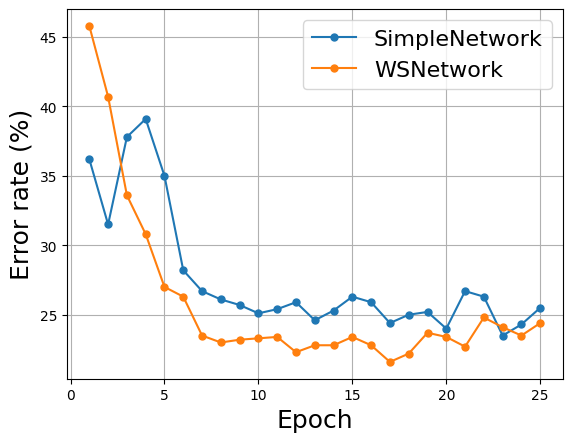

Reproduce this figure in Python.
import matplotlib.pyplot as plt

#plt.rcParams['text.usetex'] = True
plt.rcParams['axes.axisbelow'] = True
plt.rc('font', family='Computer Modern')

x = [i for i in range(1, 26)]

tanh = [12.5, 9.2, 7.6, 6.8, 6.2, 5.7, 5.2, 4.8, 4.5, 4.3, 4.1, 3.9, 3.8, 3.7, 3.5, 3.4, 3.3, 3.2, 3.1, 3.1, 3.0, 3.0, 2.9, 2.9, 2.9, 2.9, 2.9, 2.9, 2.9, 2.9]
relu = [11.8, 8.3, 6.2, 4.4, 3.1, 2.2, 1.9, 1.9, 1.8, 1.9, 1.9, 1.9, 1.9, 1.9, 2.0, 2.0, 2.0, 2.0, 2.0, 2.0, 2.0, 2.1, 2.0, 2.1, 2.1, 2.0, 2.0, 1.9, 1.9, 1.8]

#plt.plot(x, tanh, label='tanh', marker='o', markersize=5)
#plt.plot(x, relu, label='ReLU', marker='o', markersize=5)

plt.xlabel('Epoch', fontsize = 18)
plt.ylabel('Error rate (%)', fontsize = 18)


uniform = [32.5, 32.5, 32.5, 20.4, 10.7, 10.6, 10.6, 10.2, 9.9, 9.4, 8.9, 8.1, 7.1, 5.9, 5.0, 4.3, 3.6, 3.2, 2.9, 2.7, 2.7, 2.8, 2.8, 2.8, 2.8, 2.8, 2.9, 2.9, 2.9, 2.8]
xavier = [13.2, 8.2, 5.9, 4.8, 3.8, 3.2, 3.1, 3.0, 2.6, 2.2, 2.1, 2.1, 2.1, 1.9, 1.9, 2.0, 1.9, 2.0, 2.1, 2.2, 2.3, 2.3, 2.3, 2.3, 2.2, 2.3, 2.2, 2.2, 2.2, 2.1]

#plt.plot(x, uniform, label='Uniform init', marker='o', markersize=3)
#plt.plot(x, xavier, label='Xavier init', marker='o', markersize=3)

mb1 = [3.5, 3.8, 3.6, 3.4, 3.3, 3.4, 3.0, 2.1, 1.8, 1.8, 1.7, 1.5, 1.5, 1.4, 1.6, 1.6, 1.7, 1.8, 1.7, 1.9, 1.8, 1.8, 1.8, 1.8, 1.8, 1.9, 1.8, 1.8, 1.8, 1.8]
mb5 = [4.4, 3.5, 3.3, 3.3, 3.1, 2.9, 2.9, 2.8, 2.7, 2.6, 2.5, 2.5, 2.3, 2.2, 2.0, 1.8, 1.6, 1.5, 1.4, 1.4, 1.3, 1.2, 1.1, 1.1, 1.1, 1.1, 1.0, 1.0, 0.9, 0.9]
mb10 = [11.0, 7.3, 5.0, 2.7, 2.6, 2.0, 2.1, 2.2, 2.1, 2.0, 1.8, 1.7, 1.6, 1.6, 1.6, 1.6, 1.6, 1.6, 1.6, 1.5, 1.5, 1.5, 1.4, 1.4, 1.3, 1.3, 1.3, 1.2, 1.2, 1.2]
mb100 = [13.2, 11.5, 10.6, 9.9, 9.4, 8.9, 8.6, 8.3, 7.9, 7.6, 7.3, 6.9, 6.6, 6.4, 6.2, 5.9, 5.8, 5.5, 5.4, 5.2, 5.0, 4.8, 4.5, 4.4, 4.2, 4.0, 3.8, 3.7, 3.6, 3.4]

#plt.plot(x, mb1, label='Batch of size 1, time : 231s', marker='o', markersize=3)
#plt.plot(x, mb5, label='Batch of size 5, time : 67s', marker='o', markersize=3)
#plt.plot(x, mb10, label='Batch of size 10, time : 32s', marker='o', markersize=3)
#plt.plot(x, mb100, label='Batch of size 100, time : 4s', marker='o', markersize=3)

mis = [[ 0.0351, -0.4014],[-0.0279, -0.4155],[-0.0645,  0.4770],[-0.1821,  0.3585],[0.0401, 0.4022],[-0.0697,  0.4737],[-0.1058, -0.4001],[0.0149, 0.4652],[-0.0863, -0.4356],[-0.2139,  0.4497],[ 0.0970, -0.4152],[ 0.0093, -0.4373],[ 0.0402, -0.4172],[-0.2058,  0.4285],[0.0667, 0.4505],[0.0634, 0.4125],[-0.0557,  0.4600],[-0.0379, -0.4196],[0.0877, 0.4263],[0.0139, 0.4618],[0.0463, 0.4355],[-0.2374,  0.4119],[ 0.0743, -0.4303],[-0.2188,  0.4132],[-0.1356,  0.4945],[-0.0047, -0.4174],[0.0939, 0.4246],[ 0.1090, -0.4273],[-0.0360,  0.4862],[ 0.1852, -0.3621],[-0.1227,  0.4087],[-0.1374,  0.4717],[ 0.0024, -0.4395],[-0.0791,  0.4014],[ 0.1335, -0.4433],[-0.0419,  0.4402],[0.0970, 0.3890],[ 0.0613, -0.4810],[-0.0166, -0.4766],[ 0.1208, -0.3917],[0.0577, 0.4579],[ 0.1698, -0.3718],[0.1148, 0.4009],[ 0.0903, -0.4023],[0.0274, 0.4150],[-0.1218,  0.4038],[ 0.0169, -0.4310],[-0.1423,  0.4684],[-0.2164,  0.3691],[-0.0627,  0.4198],[ 0.0741, -0.4213],[ 0.0221, -0.4832],[0.0772, 0.4240],[-0.2524,  0.3695],[ 0.1446, -0.4302],[-0.2325,  0.3987],[ 0.0235, -0.4186],[0.0280, 0.4232],[-0.1398,  0.4539],[0.1214, 0.3812],[ 0.1629, -0.4145],[ 0.1276, -0.4295],[0.0105, 0.4332],[-0.1082,  0.3898],[-0.0783, -0.4055],[-0.1669,  0.3855],[-0.1121,  0.4585],[-0.1901,  0.4113],[ 0.0827, -0.4101],[0.0503, 0.4556],[-0.1584,  0.4601],[-0.1744,  0.4687],[ 0.1320, -0.3784],[-0.1129, -0.3872],[-0.0164, -0.4657],[-0.1066,  0.4617],[-0.0089,  0.4092],[ 0.0884, -0.4714],[-0.0844, -0.4002],[ 0.0377, -0.4118],[-0.0826,  0.5000],[ 0.0452, -0.4392],[ 0.0263, -0.4870],[ 0.1235, -0.4061],[-0.0018, -0.4806],[-0.0128, -0.4189],[-0.0751, -0.4168],[-0.1182,  0.4055],[-0.2536,  0.3497],[ 0.0782, -0.4219],[-0.1877,  0.3537],[0.1037, 0.3998],[-0.2162,  0.3546],[-0.1067,  0.3891],[-0.0006, -0.4013],[-0.1132, -0.4130],[0.0870, 0.4135],[0.0953, 0.4181],[0.0480, 0.4140],[0.0092, 0.4738],[-0.0237,  0.4197],[-0.1317,  0.4797],[0.0238, 0.4583],[ 0.0182, -0.4444],[-0.1559,  0.3888],[0.0426, 0.4508],[-0.1683,  0.4993],[ 0.0041, -0.4808],[-0.0460, -0.4207],[-0.0603,  0.4579],[-0.0192,  0.4692],[-0.2308,  0.4167],[-0.0227, -0.4204],[ 0.0126, -0.4706],[-0.1005, -0.4128],[-0.0061,  0.4564],[-0.1059, -0.4134],[-0.0841,  0.4409],[-0.1669,  0.4575],[-0.2359,  0.3249],[-0.1313, -0.3874],[-0.2190,  0.3659],[-0.0553,  0.4042],[-0.1442,  0.4530],[ 0.1286, -0.4940],[-0.0574,  0.4509],[-0.1704,  0.3778],[-0.1810,  0.3646],[-0.1232,  0.4593],[-0.0995,  0.4357],[ 0.0629, -0.4954],[-0.0279,  0.4586],[ 0.1504, -0.4397],[-0.2374,  0.3774],[-0.0795,  0.4535],[0.0822, 0.4062],[ 0.1780, -0.3977],[ 0.1490, -0.3772],[ 0.1029, -0.4914],[-0.2374,  0.3762],[-0.1424,  0.3749],[ 0.1497, -0.3909],[-0.1845,  0.4360],[-0.0425,  0.4426],[-0.1034,  0.4138],[0.0116, 0.4749],[ 0.1398, -0.3916],[-0.0259, -0.4148],[-0.0350,  0.4117],[ 0.0767, -0.4575],[ 0.1405, -0.4494],[-0.0553, -0.4365],[ 0.0724, -0.4607],[ 0.0872, -0.4381],[ 0.1386, -0.3884],[-0.1439,  0.4931],[-0.0652,  0.4759],[-0.2455,  0.3571],[ 0.0098, -0.4627],[0.0532, 0.4108],[-0.1221,  0.4686],[-0.1222,  0.4042],[-0.0083, -0.4498],[ 0.0217, -0.4455],[-0.2138,  0.4464],[-0.0492, -0.4609],[-0.0512,  0.4390],[0.0435, 0.4572],[-0.0960,  0.4985],[0.0240, 0.4053],[0.0816, 0.4221],[ 0.0826, -0.4680],[0.0087, 0.4825],[0.0751, 0.4064],[0.0195, 0.4773],[ 0.0969, -0.4439],[ 0.0327, -0.4920],[-0.1574,  0.4859],[-0.1964,  0.4843],[-0.0882,  0.4551],[-0.1879,  0.4917],[ 0.1663, -0.4160],[-0.0419, -0.4369],[-0.2207,  0.3430],[-0.1182, -0.4073],[ 0.1433, -0.3794],[-0.1994,  0.4641],[-0.1176,  0.4942],[-0.1629,  0.4394],[-0.0412,  0.4578],[-0.0563,  0.4559],[ 0.0497, -0.4503],[ 0.0880, -0.4304],[ 0.1266, -0.4563],[ 0.0927, -0.4307],[-0.1700,  0.4892],[ 0.0177, -0.4059],[-0.1675,  0.4677],[-0.1297,  0.4849],[-0.2222,  0.3620],[-0.1835,  0.3546],[-0.2110,  0.4456],[ 0.0303, -0.4322],[-0.0462,  0.4237],[-0.0436, -0.4110],[ 0.1149, -0.4486],[-0.1304, -0.3944],[0.0275, 0.4466],[-0.0355,  0.4904],[ 0.0593, -0.4518],[-0.1929,  0.3846],[-0.1974,  0.4203],[-0.0510,  0.4273],[0.0373, 0.4329],[0.0596, 0.4409],[ 0.0630, -0.4461],[ 0.0636, -0.4508],[ 0.0215, -0.4296],[-0.0219, -0.4396],[-0.0347, -0.4196],[-0.0423,  0.4706],[-0.1750,  0.4600],[-0.0574, -0.4118],[-0.1079,  0.3844],[0.0169, 0.4006],[0.0808, 0.4011],[-0.1414,  0.3836],[-0.0175, -0.4285],[-0.0892, -0.4137],[-0.0098, -0.4230],[ 0.0655, -0.4091],[ 0.1370, -0.3759],[ 0.1387, -0.4028],[ 0.1219, -0.4321],[-0.1671,  0.4669],[ 0.1020, -0.3893],[-0.1631,  0.4157],[-0.0103,  0.4104],[0.0885, 0.3994],[ 0.1084, -0.4493],[-0.1379,  0.3883],[-0.1009,  0.4486],[-0.0872,  0.4314],[-0.0517,  0.4510],[0.0480, 0.3968],[-0.0749,  0.4303],[-0.1441,  0.4196],[ 0.0279, -0.4738],[ 0.0615, -0.4302],[-0.1626,  0.4985],[-0.0415, -0.4288],[ 0.1448, -0.4575],[0.0063, 0.4476],[-0.0051,  0.4822],[ 0.1381, -0.4448],[-0.1109, -0.4145],[-0.1954,  0.4872],[-0.1900,  0.4693],[-0.1777,  0.4923],[-0.1489,  0.4953],[-0.1695,  0.4997],[ 0.1593, -0.3909],[-0.2328,  0.3629],[ 0.1351, -0.4202],[-0.1014,  0.4792],[ 0.0566, -0.4347],[-0.1793,  0.4393],[-0.1139, -0.3967],[-0.1942,  0.4462],[-0.0060,  0.4309],[ 0.0087, -0.4197],[-0.1061,  0.4896],[ 0.0852, -0.3923],[-0.1850,  0.4251],[-0.2211,  0.3944],[-0.1631,  0.4615],[ 0.1111, -0.3909],[-0.1656,  0.3779],[0.0919, 0.4239],[-0.2470,  0.3215],[ 0.1592, -0.3769],[-0.1187,  0.4011],[0.0602, 0.4565],[-0.1737,  0.4780],[-0.1575,  0.3788],[ 0.1851, -0.3704],[ 0.1481, -0.4489],[-0.0306,  0.4745],[0.0700, 0.4120],[ 0.1554, -0.4275],[-0.1571,  0.4227],[-0.1042,  0.3923],[-0.1145,  0.4179],[-0.1422,  0.4920],[-0.1346,  0.4781],[ 7.7128e-05, -4.0325e-01],[0.0033, 0.4074],[ 0.0815, -0.4106],[-0.1086, -0.3849],[-0.0498,  0.4507],[ 0.1399, -0.4221],[-0.0395, -0.4583],[-0.2341,  0.4029],[-0.0792,  0.4338],[ 0.1577, -0.3807],[-0.1702,  0.4366],[ 0.1155, -0.4137],[-0.1017, -0.4156],[ 0.1891, -0.3629],[ 0.0824, -0.4145],[0.0755, 0.4322],[-0.0845,  0.4132],[0.0204, 0.4070],[-0.1172, -0.3898],[0.1087, 0.4108],[ 0.1480, -0.4015],[ 0.1434, -0.3888],[-0.0354,  0.4801],[0.0323, 0.4108],[ 0.1352, -0.4179],[-0.1429,  0.3982],[ 0.1477, -0.4623],[-0.0795, -0.3933],[-0.2195,  0.4431],[-0.2193,  0.4401],[0.0267, 0.4623],[0.0235, 0.4684],[ 0.0604, -0.4844],[-0.2260,  0.4264],[ 0.0991, -0.4870],[0.0497, 0.4570],[ 0.1118, -0.4338],[ 0.0614, -0.4294],[ 0.1506, -0.3957],[-0.1356,  0.4799],[-0.1253,  0.4411],[-0.0418, -0.4226],[ 0.0780, -0.4812],[-0.0933,  0.3902],[-0.1749,  0.3868],[-0.0663,  0.4418],[-0.0437, -0.4011],[0.0031, 0.4050],[ 0.0515, -0.4110],[-0.0763,  0.4038],[-0.0038,  0.4180],[-0.1731,  0.3612],[-0.0647,  0.4098],[ 0.0506, -0.4800],[-0.1422, -0.3757],[-0.1313,  0.3885],[ 0.0891, -0.4838],[ 0.0524, -0.4046],[-0.1245,  0.4278],[-0.2381,  0.3566],[-0.0321,  0.4771],[-0.0486,  0.4026],[-0.1190,  0.4719],[ 0.0706, -0.4810],[0.0181, 0.4298],[-0.0058,  0.4568],[-0.1384,  0.3880],[-0.0942,  0.4563],[-0.0906, -0.3920],[-0.0641,  0.4834],[-0.1120, -0.4151],[ 0.1177, -0.4776],[ 0.0051, -0.4501],[ 0.0346, -0.4460],[-0.0738,  0.4388],[-0.2459,  0.3635],[-0.0619,  0.4530],[0.0964, 0.3991],[-0.1272, -0.3887],[-0.0819,  0.4611],[ 0.0808, -0.4820],[-0.0140, -0.4403],[-0.1412,  0.4468],[ 0.0491, -0.3960],[-0.0143, -0.4165],[-0.1973,  0.4182],[ 0.0467, -0.4038],[ 0.0924, -0.4750],[ 0.1797, -0.3966],[ 0.0283, -0.4883],[-0.0805,  0.4089],[-0.2405,  0.3404],[-0.1207,  0.4572],[-0.1844,  0.4392],[ 0.0988, -0.4183],[-0.2510,  0.3221],[-0.0394,  0.4457],[-0.2085,  0.3568],[ 0.1267, -0.4471],[0.0307, 0.4004],[-0.0664, -0.4103],[-0.0823,  0.4567],[-0.0398,  0.4956],[ 0.1238, -0.4868],[-0.2436,  0.3871],[-0.1212,  0.4490],[0.0184, 0.3999],[ 0.1516, -0.3997],[-0.1338,  0.4833],[-0.2482,  0.3600],[-0.2408,  0.4034],[ 0.1035, -0.4548],[ 0.0407, -0.4824],[-0.1982,  0.3980],[-0.1785,  0.4584],[ 0.1024, -0.4407],[-0.0070,  0.4055],[-0.1730,  0.3867],[-0.0863,  0.4907],[-0.0453, -0.4077],[0.0116, 0.4699],[ 0.1124, -0.4884],[-0.2147,  0.4270],[0.1112, 0.3984],[0.0625, 0.4071],[ 0.0569, -0.4007],[-0.1239, -0.3870],[-0.2211,  0.3396],[ 0.0928, -0.4851],[-0.1098,  0.4941],[-0.0882, -0.4256],[ 0.1045, -0.4695],[-0.0430, -0.4401],[-0.0763,  0.4394],[ 0.0826, -0.4895],[ 0.1463, -0.4151],[ 0.1558, -0.4141],[-0.0753,  0.4906],[-0.1660,  0.3885],[ 0.0716, -0.4599],[ 0.0881, -0.4227],[-0.0735, -0.4381],[ 0.0146, -0.4441],[ 0.1442, -0.4502],[-0.2238,  0.3979],[ 0.1576, -0.4164],[-0.0699, -0.4020],[-0.1312,  0.4744],[ 0.0958, -0.3903],[ 0.0361, -0.4501],[-0.0923, -0.3945],[ 0.0989, -0.4920],[ 0.0866, -0.4686],[-0.0257,  0.4677],[ 0.0005, -0.4247],[-0.2549,  0.3455],[0.0698, 0.4080],[-0.1972,  0.4353],[ 0.1241, -0.4236],[-0.1051,  0.4083],[-0.0911,  0.4526],[-0.0932,  0.4693],[-0.2487,  0.3230],[-0.1602,  0.4925],[ 0.0867, -0.4180],[ 0.0114, -0.4309],[-0.2337,  0.3793],[-0.0138, -0.4799],[-0.0797,  0.4169],[ 0.1224, -0.4724],[ 0.1386, -0.3864],[ 0.0273, -0.4749],[-0.0606, -0.4461],[-0.0067, -0.4219],[0.0336, 0.4558],[-0.0478,  0.4248],[ 0.0014, -0.4147],[-0.1895,  0.4347],[-0.1736,  0.4384],[-0.1187,  0.4012],[-0.0141,  0.4058],[-0.0125, -0.4531],[-0.1817,  0.3714],[ 0.1560, -0.4397],[ 0.0650, -0.4774],[-0.2016,  0.3657],[-0.0541,  0.4625],[-0.1124,  0.4338],[-0.2503,  0.3393],[ 0.1524, -0.4459],[-0.2629,  0.3023],[-0.1651,  0.4018],[-0.0197,  0.4119],[-0.1167,  0.4004],[-0.0676,  0.4927],[-0.1522,  0.4023],[-0.2007,  0.4301],[-0.1265,  0.4626],[-0.1876,  0.4428],[ 0.0021, -0.4898],[-0.2508,  0.3847],[ 0.1438, -0.4627],[-0.1760,  0.4594],[ 0.1670, -0.4084],[-0.1314,  0.4515],[-0.1528,  0.4827],[-0.0648, -0.4454],[-0.1473,  0.4397],[0.0998, 0.3970],[-0.1948,  0.4853],[-0.1322,  0.3830],[-0.0210, -0.4598],[-0.0971,  0.4493],[-0.1493,  0.3900],[-0.1898,  0.3773],[-0.0087, -0.4601],[-0.0238,  0.4491],[ 0.0298, -0.4045],[-0.0892,  0.4195],[ 0.1335, -0.4415],[-0.1051,  0.4953],[-0.0032,  0.4101],[-0.0459, -0.4216],[-0.0594,  0.4660],[-0.0879, -0.4050],[ 0.0903, -0.4739],[-0.1061, -0.3912],[-0.2333,  0.3417],[ 0.1794, -0.3740],[-0.1743,  0.4398],[-0.0054, -0.3992],[0.0148, 0.4540],[ 0.1737, -0.3959],[-0.1321,  0.4336],[-0.0901, -0.4199],[ 0.0561, -0.4930],[ 0.0068, -0.4870],[0.0437, 0.4422],[ 0.1063, -0.4664],[-0.1661,  0.4534],[-0.1314,  0.4452],[-0.1422,  0.4595],[ 0.0182, -0.4959],[ 0.1664, -0.4310],[-0.0291,  0.4768],[-0.0301,  0.4228],[-0.1270,  0.4375],[ 0.1158, -0.4202],[0.0620, 0.3994],[-0.2097,  0.3448],[-0.2016,  0.4736],[-0.0631,  0.4737],[ 0.1252, -0.4771],[-0.0155,  0.4875],[-0.2139,  0.3669],[-0.2113,  0.4552],[ 0.1002, -0.4502],[-0.0694, -0.4038],[ 0.1443, -0.4639],[-0.0293, -0.4261],[-0.1873,  0.4811],[-0.0641,  0.4528],[ 0.0249, -0.4607],[ 0.0849, -0.4162],[-0.0478,  0.4163],[-0.1040, -0.3862],[-0.0817,  0.4740],[ 0.0642, -0.4497],[-0.0309,  0.4062],[0.0398, 0.4569],[-0.0157, -0.4664],[-0.2403,  0.3321],[0.0707, 0.4130],[-0.0255,  0.4890],[-0.2478,  0.3648],[-0.2220,  0.4208],[-0.0101,  0.4794],[-0.0014,  0.4665],[ 0.1620, -0.3735],[-0.1392,  0.4633],[-0.0819,  0.4354],[-0.0285,  0.4912],[-0.2500,  0.3735],[-0.0699,  0.4888],[-0.0908,  0.4108],[-0.1950,  0.4579],[-0.1618,  0.4845],[-0.2521,  0.3740],[-0.1453,  0.4732],[-0.1014, -0.4216],[ 0.1299, -0.3959],[-0.0583,  0.4965],[-0.0551,  0.4015],[-0.1023,  0.4906],[-0.0952,  0.3902],[0.1463, 0.3744],[-0.1989,  0.3739],[-0.0253,  0.4430],[-0.1201,  0.4981],[-0.0182, -0.4668],[-0.0400, -0.4430],[0.0842, 0.3977],[-0.1971,  0.4592],[-0.0686, -0.4308],[-0.0037, -0.4322],[-0.0058, -0.4840],[0.1031, 0.4001],[-0.2055,  0.4116],[-0.2110,  0.4540],[ 0.0894, -0.4559],[-0.0899, -0.4351],[ 0.0072, -0.4305],[-0.1276,  0.4414],[-0.1233,  0.4410],[-0.1216,  0.4564],[-0.2108,  0.4608],[-0.0209, -0.4131],[-0.2043,  0.3704],[ 0.0738, -0.4300],[-0.1466,  0.4438],[ 0.1057, -0.4884],[-0.0594, -0.4289],[ 0.1099, -0.3906],[ 0.1665, -0.4149],[0.1003, 0.3975],[0.0358, 0.4042],[-0.1599,  0.4544],[ 0.1143, -0.4598],[-0.0065,  0.4179],[-0.1938,  0.4261],[-0.0447,  0.4883],[ 0.1215, -0.4253],[ 0.1365, -0.4582],[-0.1359,  0.4307],[ 0.0779, -0.4068],[ 0.0853, -0.4168],[-0.0642, -0.4411]]

wsn = [45.8, 40.7, 33.6, 30.8, 27.0, 26.3, 23.5, 23.0, 23.2, 23.3, 23.4, 22.3, 22.8, 22.8, 23.4, 22.8, 21.6, 22.2, 23.7, 23.4, 22.7, 24.8, 24.1, 23.5, 24.4]
simple = [36.2, 31.5, 37.8, 39.1, 35.0, 28.2, 26.7, 26.1, 25.7, 25.1, 25.4, 25.9, 24.6, 25.3, 26.3, 25.9, 24.4, 25.0, 25.2, 24.0, 26.7, 26.3, 23.5, 24.3, 25.5]

plt.plot(x, simple, marker = 'o', markersize = 5, label='SimpleNetwork')
plt.plot(x, wsn, marker = 'o', markersize = 5, label='WSNetwork')

#plt.scatter(*zip(*mis))

#plt.xlabel('X axis')
#plt.ylabel('Y axis')

plt.grid()
plt.legend(fontsize = 16)
plt.show()